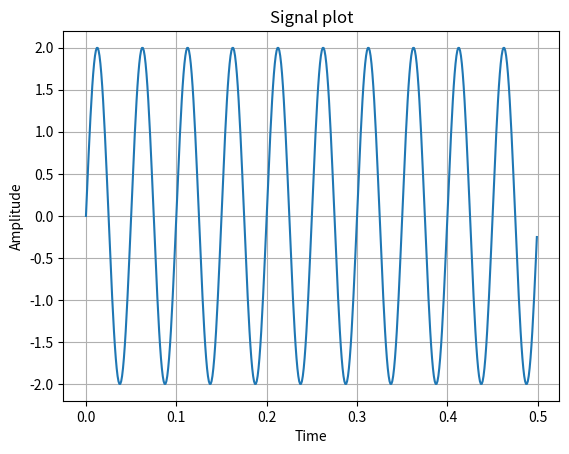
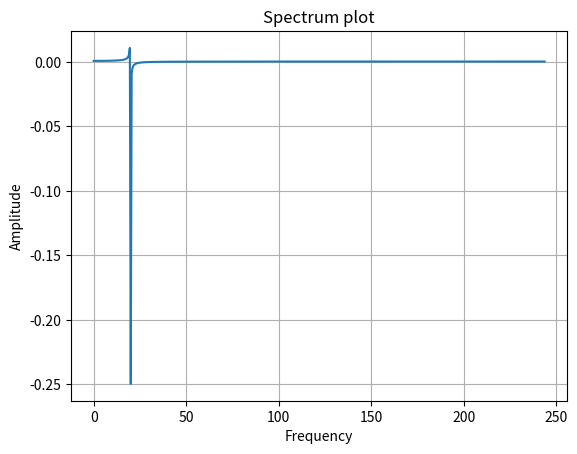
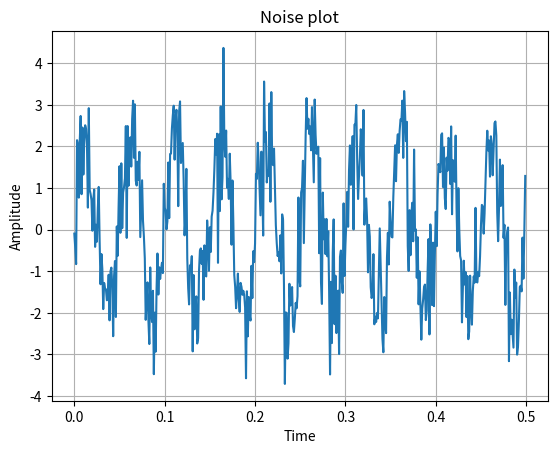
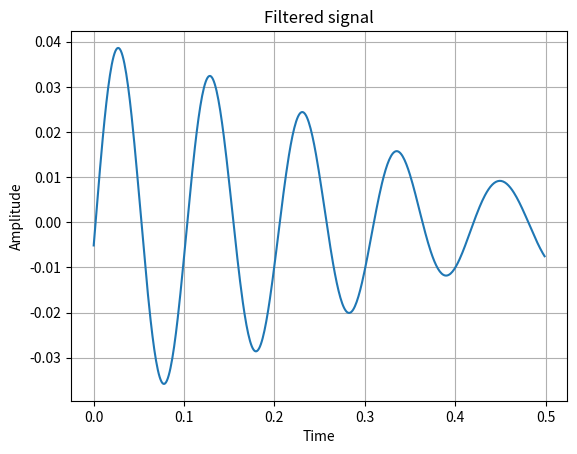
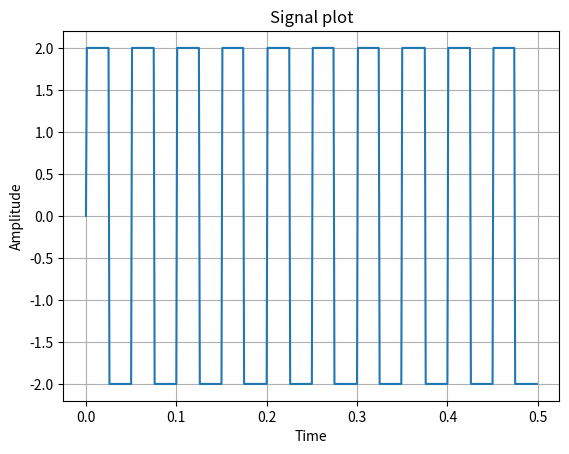
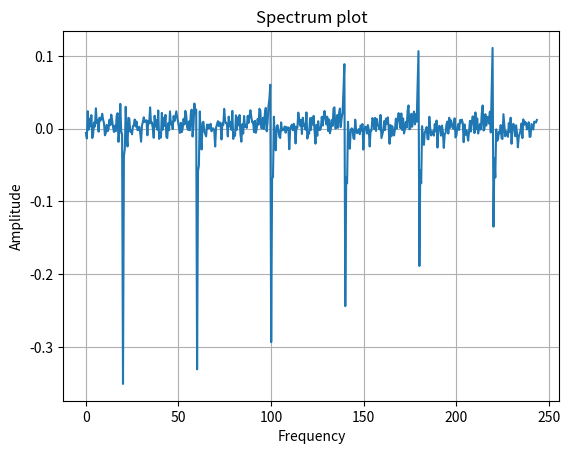
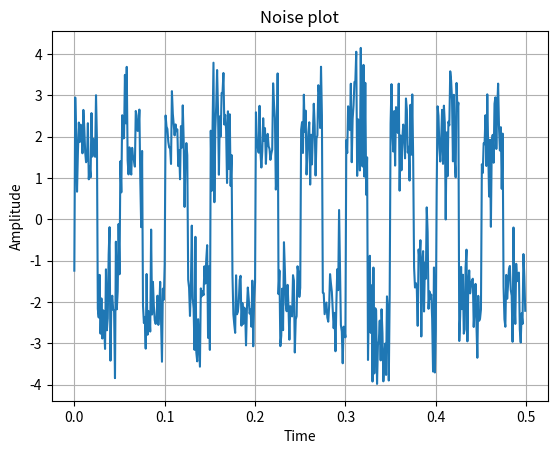
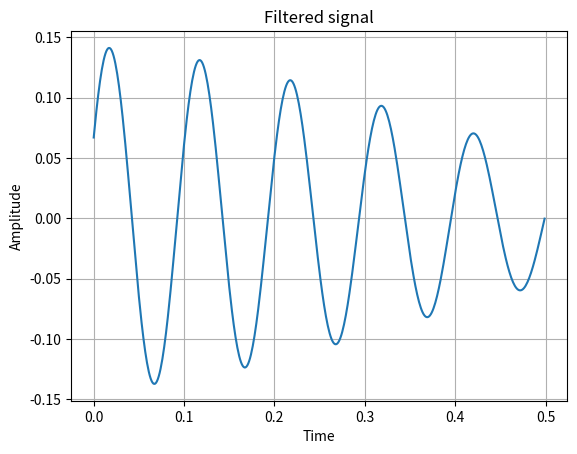
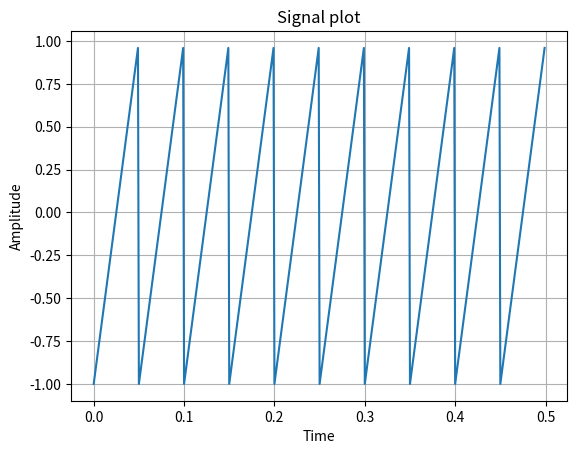
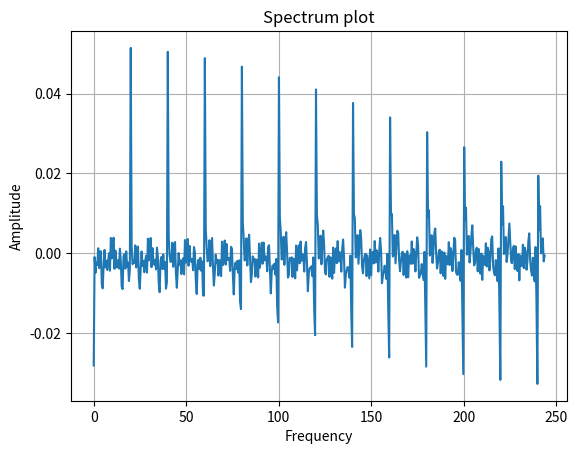
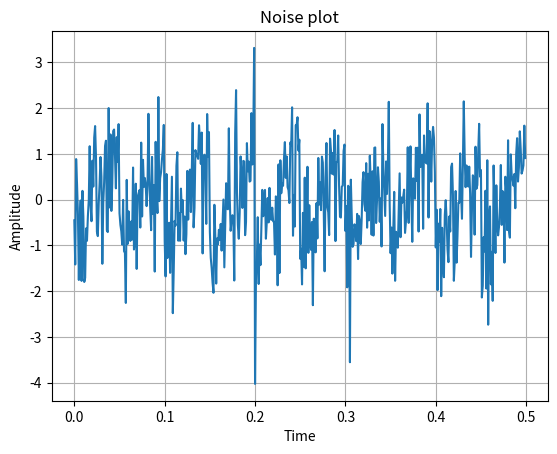
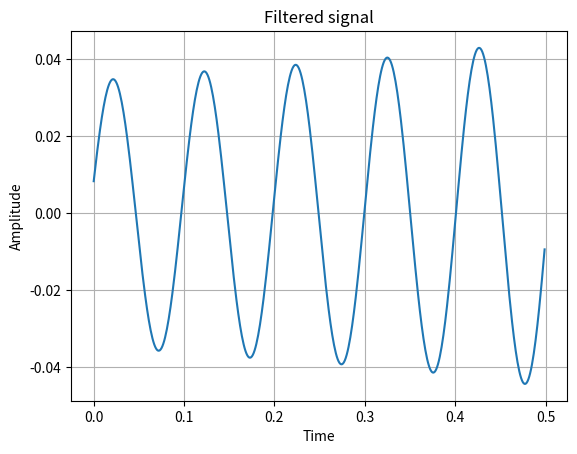

Recreate these plots in Python, in order.
import matplotlib.pyplot as plt
import numpy as np
from scipy import signal


def get_plot(x, y, x_label, y_label, title, show, save):
    plt.figure()
    plt.xlabel(x_label)
    plt.ylabel(y_label)
    plt.title(title)
    plt.plot(x, y)
    plt.grid(True)
    if show:
        plt.show()
    if save:
        plt.savefig(title + '.png')


# синусоидальный сигнал
def sin_signal(time, frequency, amplit):
    sig = amplit * np.sin(2 * np.pi * frequency * time)
    return sig


# импульсный сигнал
def imp_signal(time, frequency, amplit):
    sig = amplit * np.sign(sin_signal(time, frequency, amplit))
    return sig


# треугольный сигнал
def triangle_signal(time, frequency, amplit):
    sig = signal.sawtooth(amplit * np.pi * frequency * time)
    return sig


def get_fft_signal(num, sampling, sig):
    # преобразование Фурье
    fft_sig = np.fft.fft(sig) / num * 2
    # частота
    freq_fft = np.fft.fftfreq(num, 1 / sampling)
    limit = sampling // 2
    return fft_sig, freq_fft, limit


if __name__ == '__main__':
    fs = 1000
    number = 2048
    t = np.arange(0, number / fs, 1 / fs)
    freq = 20
    amplitude = 2
    mean = 0
    std = 0.8
    sig_array = [sin_signal(t, freq, amplitude),
                 imp_signal(t, freq, amplitude),
                 triangle_signal(t, freq, amplitude)]
    for input_signal in sig_array:
        sig_fft, fft_freq, lim = get_fft_signal(number, fs, input_signal)
        # график сигнала
        get_plot(x=t[:lim], y=input_signal[:lim], x_label='Time',
                 y_label='Amplitude', title='Signal plot',
                 show=False, save=False)
        # график спектра сигнала
        get_plot(x=fft_freq[:lim], y=sig_fft[:lim], x_label='Frequency',
                 y_label='Amplitude', title='Spectrum plot',
                 show=False, save=False)
        # добавляем шум
        noise = np.random.normal(mean, std, size=number)
        sig_with_noise = input_signal + noise
        get_plot(x=t[:lim], y=sig_with_noise[:lim], x_label='Time',
                 y_label='Amplitude', title='Noise plot',
                 show=False, save=False)
        # создаем фильтр и применяем на зашумленный сигнал
        b, a = signal.butter(3, Wn=[0.019, 0.021], btype='bandpass')
        filtered = signal.filtfilt(b, a, sig_with_noise)
        get_plot(x=t[:lim], y=filtered[:lim], x_label='Time',
                 y_label='Amplitude', title='Filtered signal',
                 show=True, save=False)
